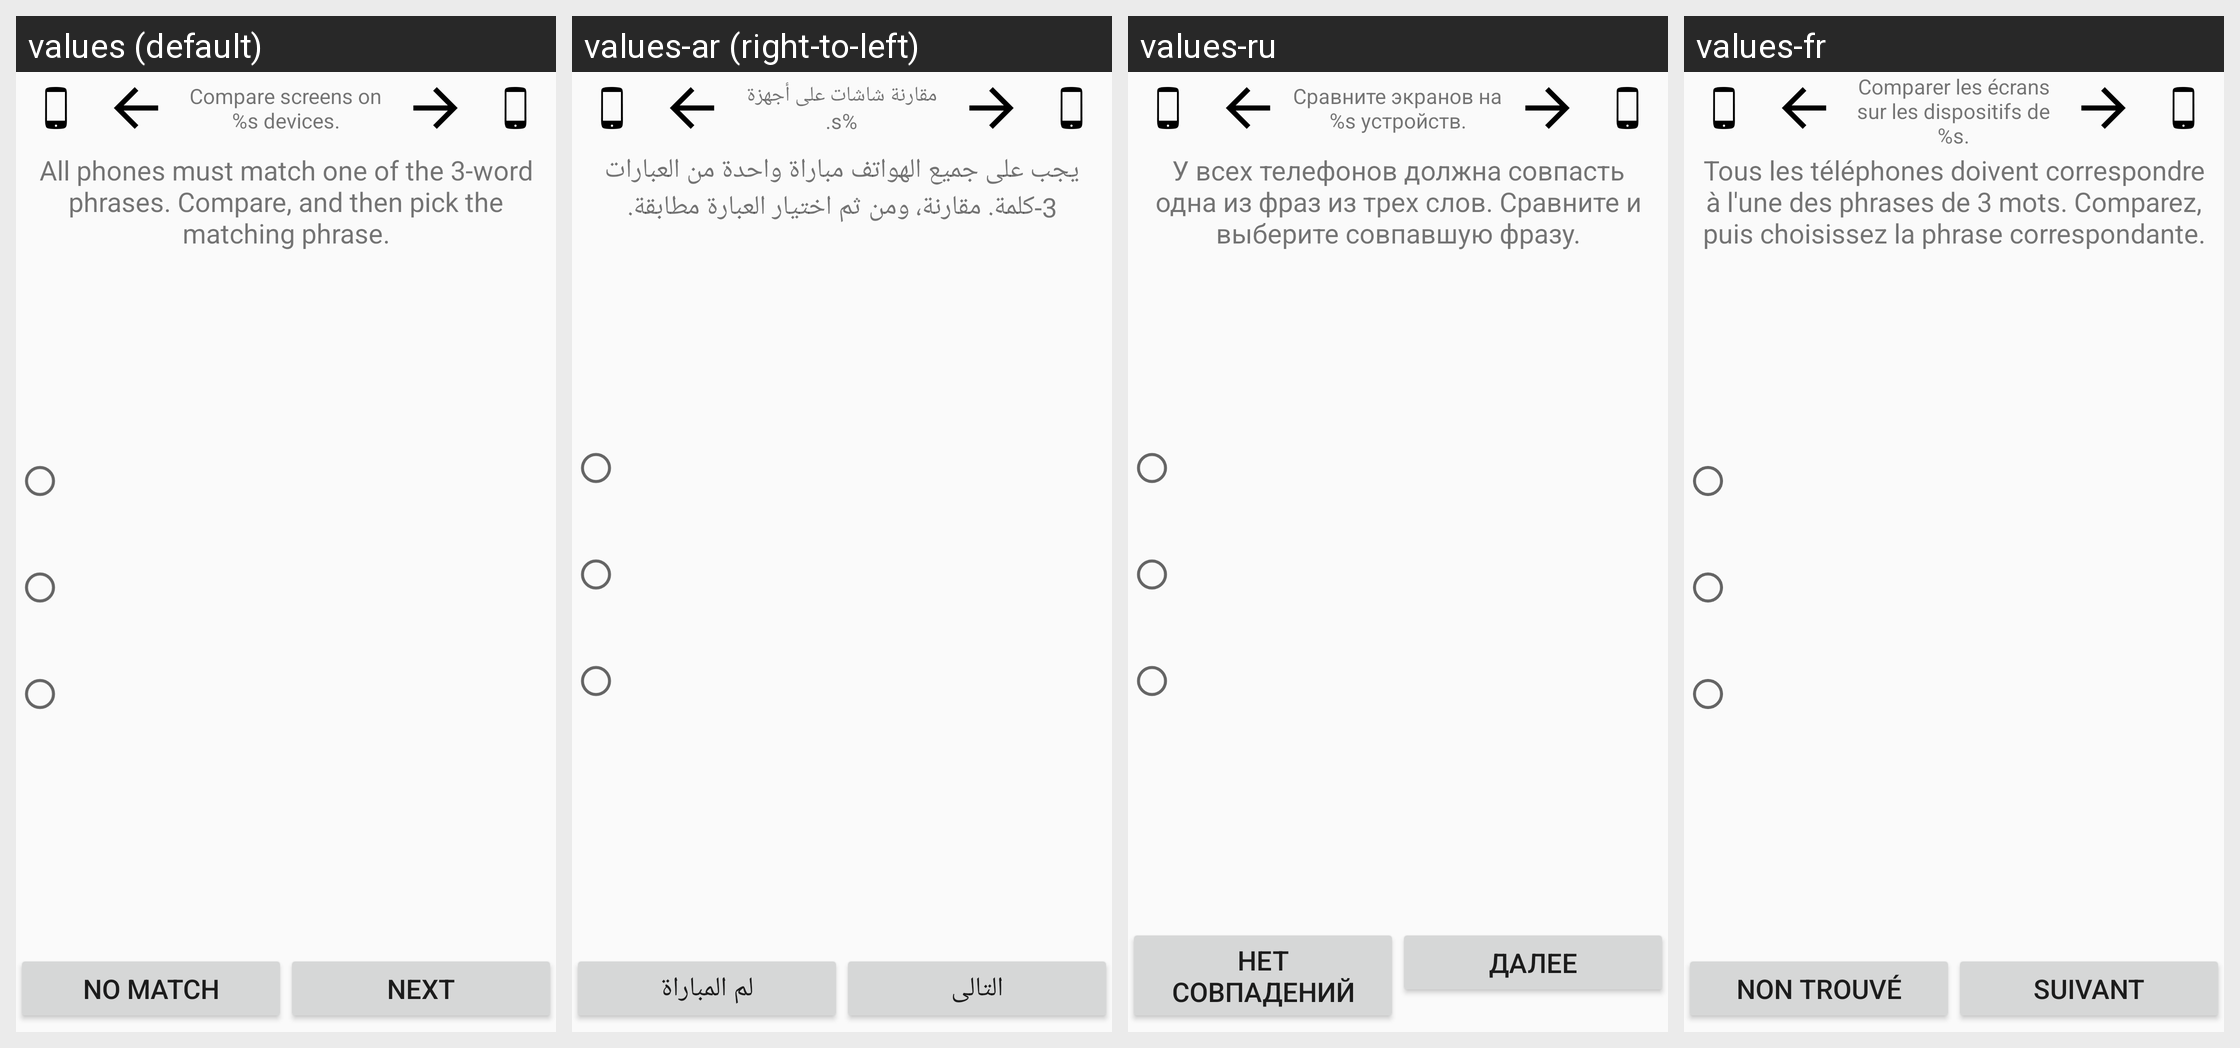

Translations of the strings shown on this Android screen, per locale in the grid:
Android screen res/layout/sse__verifywords.xml rendered under 4 locales, left to right: values (default), values-ar (right-to-left), values-ru, values-fr. Device: Nexus 5 (rendered at 1080×1920; each locale shown at half size, 540×960, under a caption strip naming it); theme Theme.Keychain.Light.
Other locales in the repository, not shown: values-bg, values-bn, values-br, values-ca, values-cs, values-da, values-de, values-el, values-eo, values-es, values-es-rMX, values-et, values-eu, values-fa, values-fi, values-gl, values-hi, values-hu, values-id, values-in, values-it, values-iw, values-ja, values-jv, values-kn, values-ko, values-la, values-nb, values-nl, values-nl-rBE, values-no, values-pa, values-pl, values-pt, values-pt-rBR, values-ro, values-sk, values-sl, values-sr, values-sv, values-te, values-th, values-tr, values-uk, values-ur, values-vi, values-zh, values-zh-rCN, values-zh-rTW.
Strings drawn on this screen, with the default value and each locale's value (text and hints the layout hard-codes, and strings that could not be matched under every locale, appear in the picture but are not listed):

label_CompareScreensNDevices
  values: Compare screens on %s devices.
  values-ar: مقارنة شاشات على أجهزة %s.
  values-ru: Сравните экранов на %s устройств.
  values-fr: Comparer les écrans sur les dispositifs de %s.

label_VerifyInstruct
  values: All phones must match one of the 3-word phrases. Compare, and then pick the matching phrase.
  values-ar: يجب على جميع الهواتف مباراة واحدة من العبارات 3-كلمة. مقارنة، ومن ثم اختيار العبارة مطابقة.
  values-ru: У всех телефонов должна совпасть одна из фраз из трех слов. Сравните и выберите совпавшую фразу.
  values-fr: Tous les téléphones doivent correspondre à l'une des phrases de 3 mots. Comparez, puis choisissez la phrase correspondante.

btn_NoMatch
  values: No Match
  values-ar: لم المباراة
  values-ru: Нет совпадений
  values-fr: Non trouvé

btn_Match
  values: Next
  values-ar: التالى
  values-ru: Далее
  values-fr: Suivant
